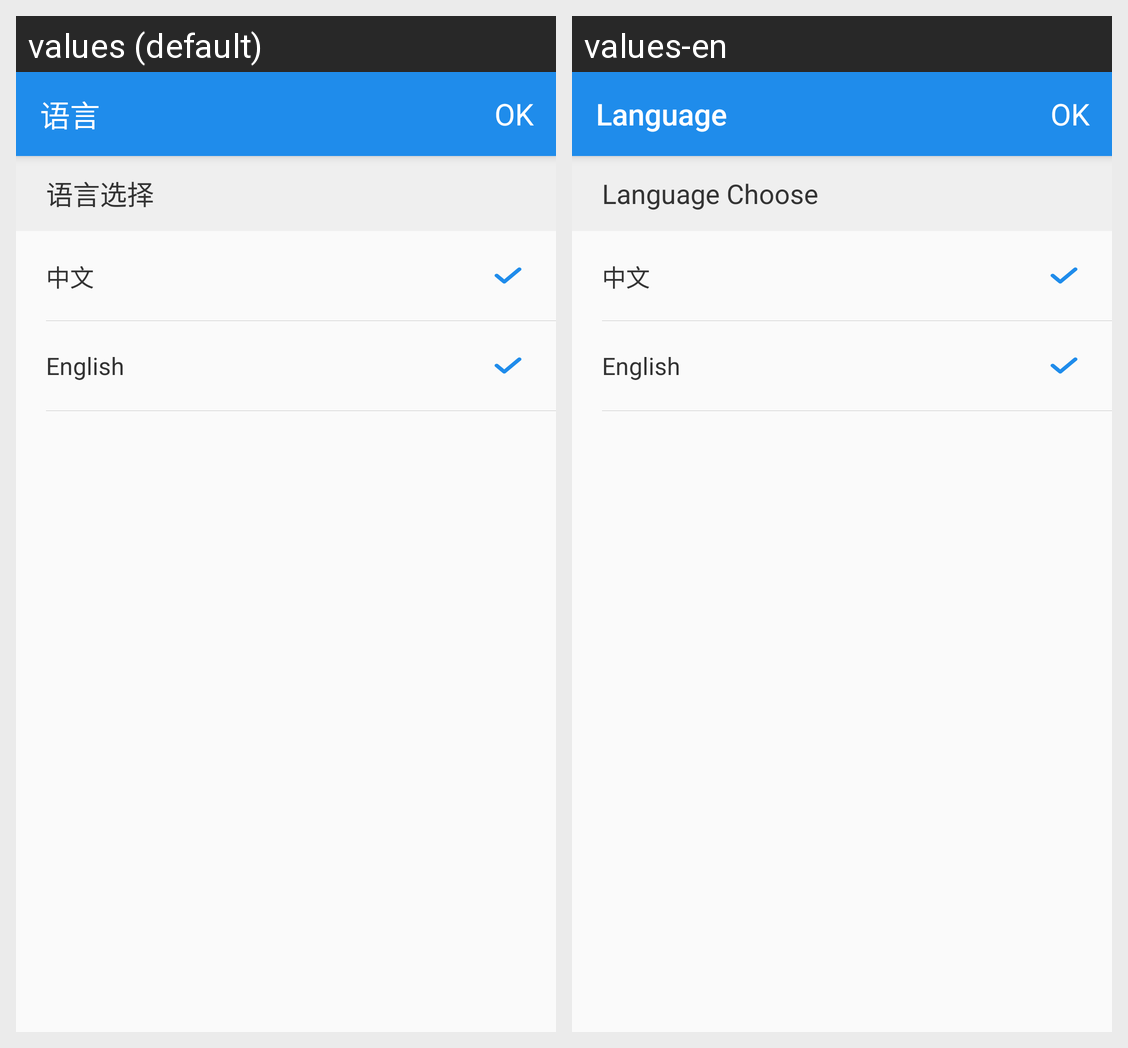

The same Android screen rendered under two of its app's locales, left to right. List the strings drawn on it with the default value and each locale's translation.
Android screen res/layout/activity_language_setting.xml rendered under 2 locales, left to right: values (default), values-en. Device: Nexus 5 (rendered at 1080×1920; each locale shown at half size, 540×960, under a caption strip naming it); theme AppNormal.
Strings drawn on this screen, with the default value and each locale's value (text and hints the layout hard-codes, and strings that could not be matched under every locale, appear in the picture but are not listed):

Language
  values: 语言
  values-en: Language

Language_Choose
  values: 语言选择
  values-en: Language Choose
